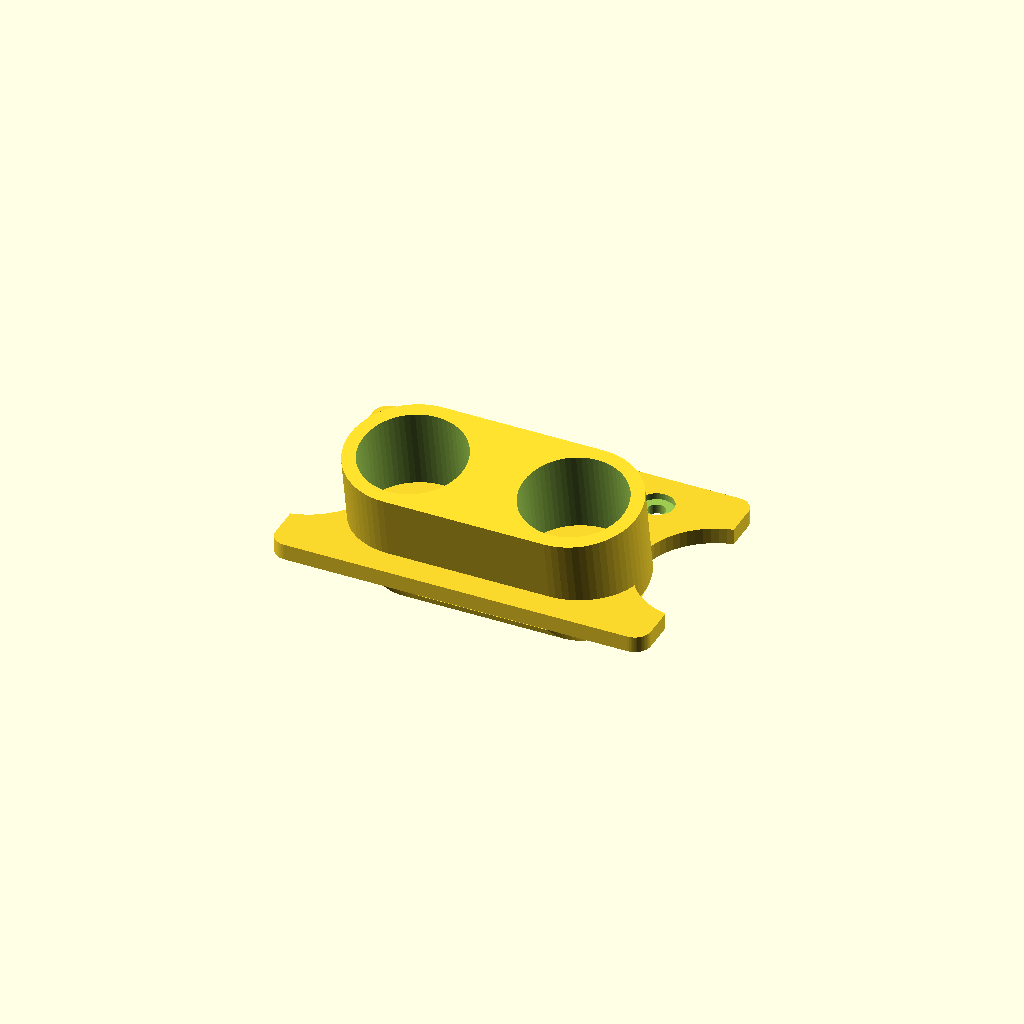
Cell 1 — every parameter at its default value.
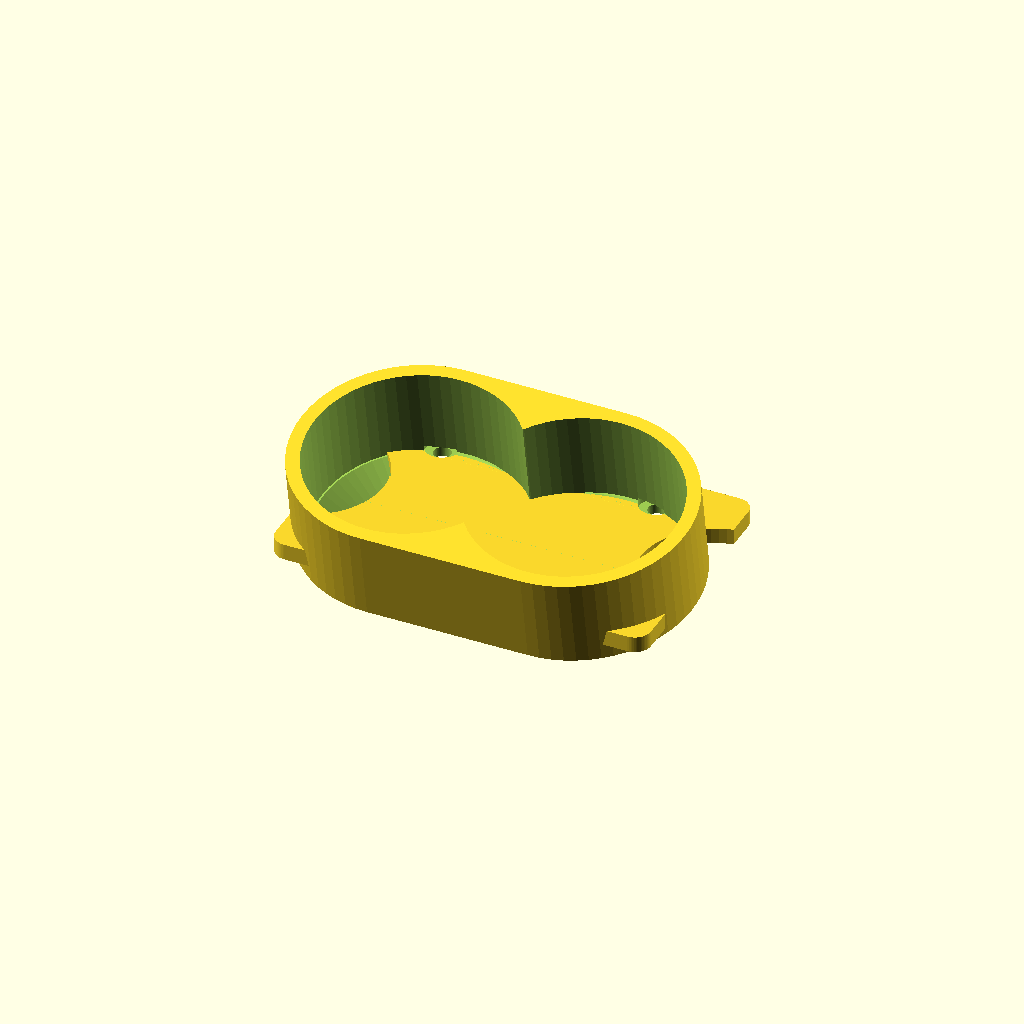
Cell 2: the same model with led_dia = 38.1.
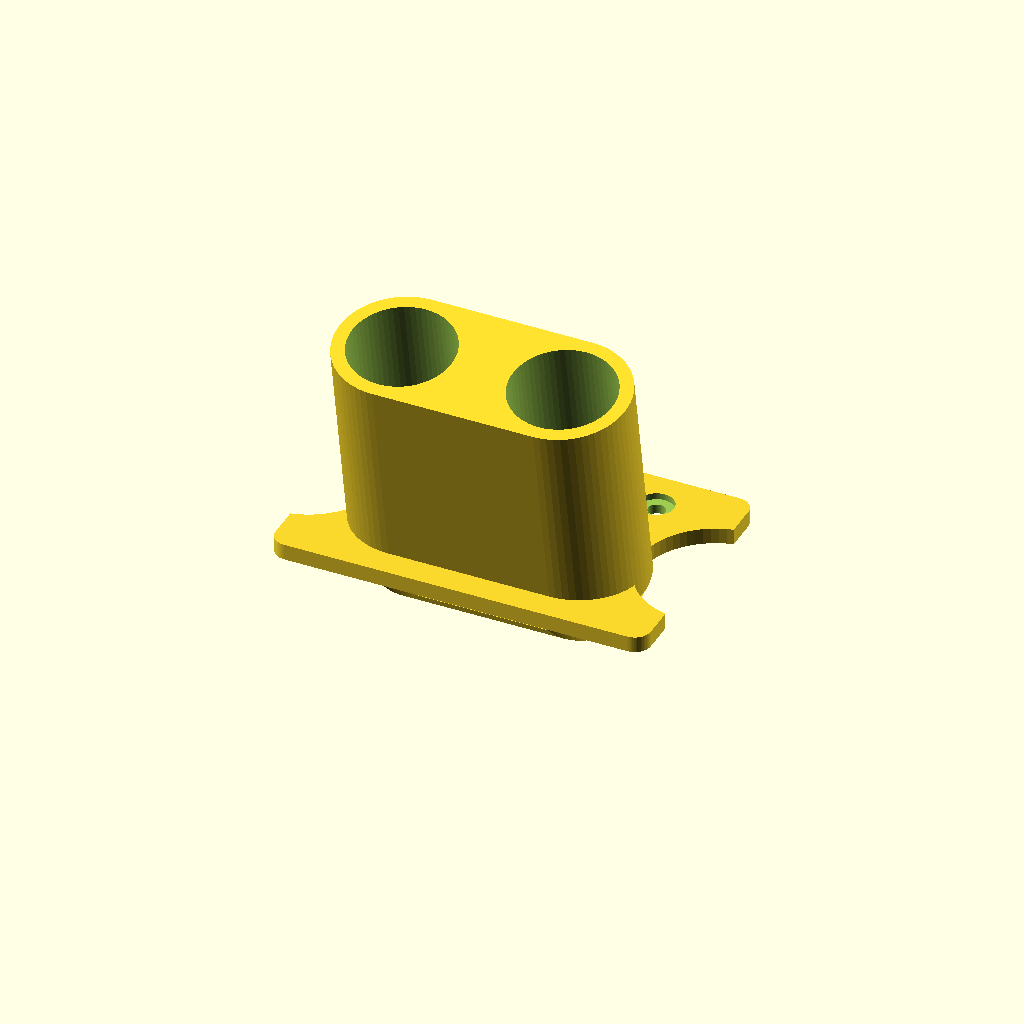
Cell 3: the same model with led_depth = 50.8.
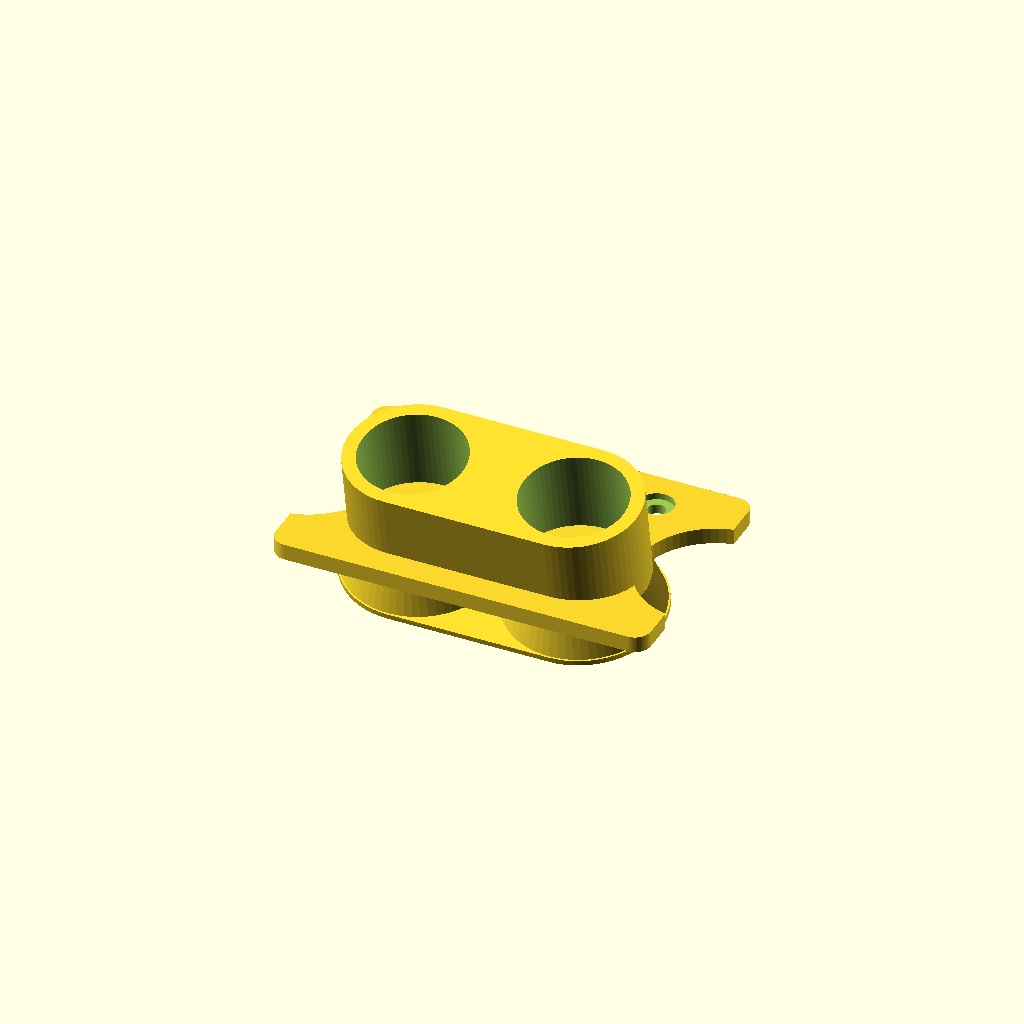
Cell 4: the same model with led_taper_dia = 24.
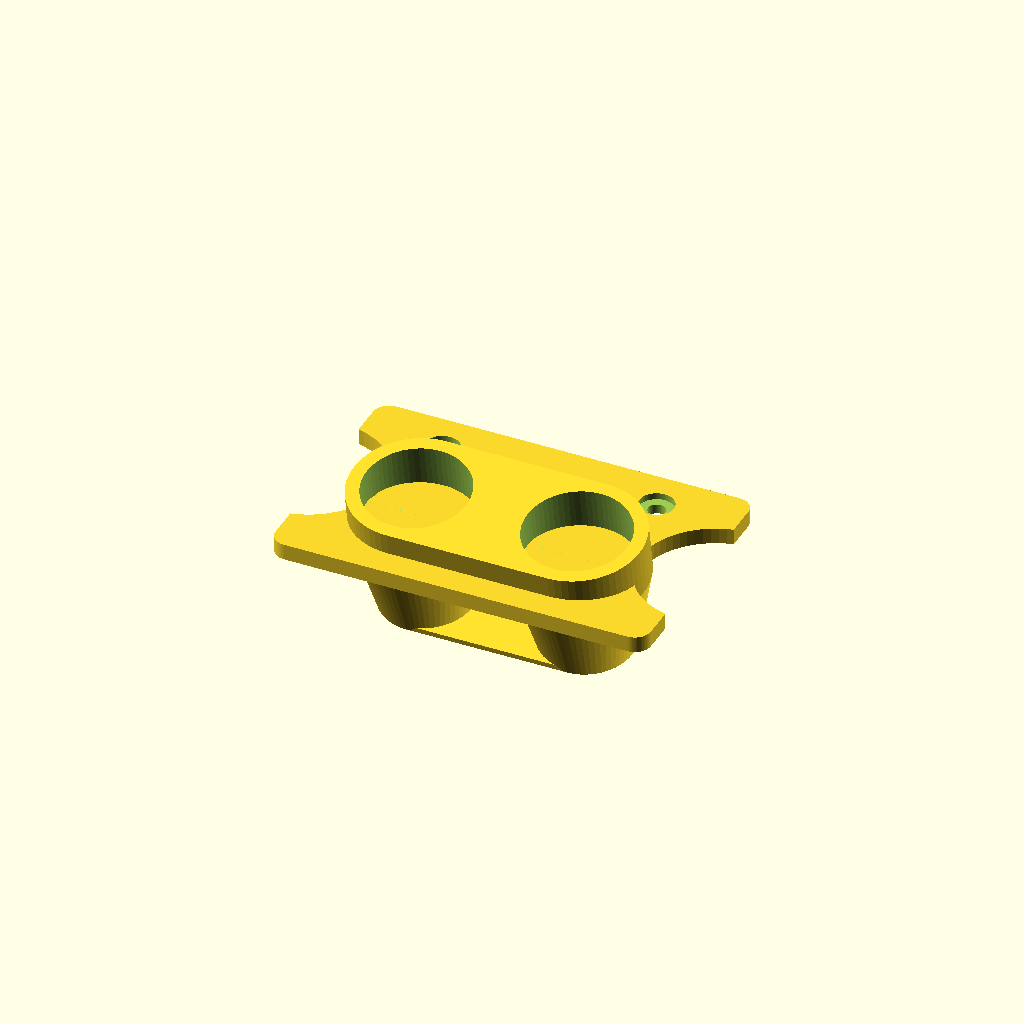
Cell 5: led_taper_len = 16 (everything else at default).
One fixed orthographic camera (rotation 55°, 0°, 25°; colour scheme Cornfield) for every cell.
The OpenSCAD source (rc-cad/src/front-led-mount.scad):
// Front LED Mount — RC Car Headlight Bracket
// Mounts to front shock tower plate via top bolt holes.
// Concave side cutouts clear the front shock absorbers.
// Single unified housing holds both LEDs with press-fit and flex clips.
//
// Print settings: 0.2mm layer height, 100% infill, no supports needed
// Material: PETG recommended (flex clips need some give)

/* ── Adjustable Parameters ── */

// LED module dimensions (3/4" dia, ~1" deep, tapers at back)
led_dia       = 19.05;  // 3/4 inch outer diameter
led_depth     = 25.4;   // ~1 inch total depth
led_taper_dia = 12;     // narrower diameter near wires at back
led_taper_len = 8;      // length of tapered section at back
wire_hole_dia = 6;      // wire exit hole diameter

// Press-fit tolerance
fit_tol       = 0.3;    // mm added to diameter for socket

// LED layout
led_spacing   = 30;     // center-to-center horizontal distance
led_y_offset  = -5;     // LEDs sit in lower-center area of plate

// Plate dimensions
plate_width   = 70;     // total width
plate_height  = 45;     // taller plate — holes at top, LEDs in middle
plate_thick   = 3;      // wall thickness

// Housing wall
housing_wall  = 2.5;
housing_r     = 3;      // rounding on housing block corners

// Mounting holes — at the TOP of the plate
mount_hole_dia     = 3.2;   // M3 bolt clearance
mount_hole_x       = 20;    // horizontal spread of top bolt holes
mount_hole_y       = 15;    // vertical offset upward from plate center

// Shock absorber clearance — concave cutouts on each side
shock_cutout_dia   = 28;    // diameter of circular cutout
shock_cutout_x     = 38;    // horizontal offset from center (on plate edge)
shock_cutout_y     = 0;     // vertical position of cutout center

// Flex clip parameters
clip_width    = 4;
clip_depth    = 1.0;
clip_slot_gap = 1.5;

// Cosmetic
corner_r      = 3;
visor_angle   = 10;     // forward tilt of LED housing

/* ── Derived Values ── */
socket_id     = led_dia + fit_tol;
socket_od     = socket_id + 2 * housing_wall;
socket_depth  = led_depth - led_taper_len;
half_spacing  = led_spacing / 2;

// Unified housing outer dimensions
housing_width  = led_spacing + socket_od;
housing_height = socket_od;

$fn = 64;

/* ── Modules ── */

// Rounded rectangle as 2D shape
module rounded_rect_2d(w, h, r) {
    offset(r = r)
        square([w - 2*r, h - 2*r], center = true);
}

// Plate outline with shock absorber clearance cutouts
module plate_profile() {
    difference() {
        rounded_rect_2d(plate_width, plate_height, corner_r);

        // Left shock absorber clearance curve
        translate([-shock_cutout_x, shock_cutout_y])
            circle(d = shock_cutout_dia);

        // Right shock absorber clearance curve
        translate([shock_cutout_x, shock_cutout_y])
            circle(d = shock_cutout_dia);
    }
}

// Flex clip relief slot for a single bore
module clip_slot(x_off, angle) {
    translate([x_off, 0, 0])
        rotate([0, 0, angle])
            translate([socket_id/2 + clip_depth/2, -clip_width/2, socket_depth * 0.25])
                cube([clip_slot_gap, clip_width, socket_depth * 0.5]);
}

// Flex clip bump inside a single bore
module clip_bump(x_off, angle) {
    translate([x_off, 0, 0])
        rotate([0, 0, angle])
            translate([socket_id/2 - clip_depth * 0.3, 0, socket_depth * 0.5])
                scale([1, 1, 2.5])
                    sphere(d = clip_depth * 1.6);
}

// Unified dual-LED housing — one solid block, two bores
module led_housing() {
    difference() {
        union() {
            // Main housing block — hull of two cylinders for smooth shape
            hull() {
                translate([-half_spacing, 0, 0])
                    cylinder(d = socket_od, h = socket_depth);
                translate([half_spacing, 0, 0])
                    cylinder(d = socket_od, h = socket_depth);
            }

            // Tapered back sections
            for (side = [-1, 1]) {
                translate([side * half_spacing, 0, -led_taper_len])
                    cylinder(d1 = led_taper_dia + fit_tol + 2 * housing_wall,
                             d2 = socket_od,
                             h = led_taper_len);
            }

            // Bridge between tapered sections at back
            hull() {
                for (side = [-1, 1]) {
                    translate([side * half_spacing, 0, -led_taper_len])
                        cylinder(d = led_taper_dia + fit_tol + 2 * housing_wall, h = 1);
                }
            }

            // Clip bumps — top and bottom of each bore
            for (side = [-1, 1]) {
                clip_bump(side * half_spacing, 90);
                clip_bump(side * half_spacing, 270);
            }
        }

        // Left LED bore
        translate([-half_spacing, 0, plate_thick])
            cylinder(d = socket_id, h = socket_depth);

        // Right LED bore
        translate([half_spacing, 0, plate_thick])
            cylinder(d = socket_id, h = socket_depth);

        // Left taper bore
        translate([-half_spacing, 0, -led_taper_len - 0.1])
            cylinder(d1 = led_taper_dia + fit_tol,
                     d2 = socket_id,
                     h = led_taper_len + 0.2);

        // Right taper bore
        translate([half_spacing, 0, -led_taper_len - 0.1])
            cylinder(d1 = led_taper_dia + fit_tol,
                     d2 = socket_id,
                     h = led_taper_len + 0.2);

        // Front openings for LED faces
        for (side = [-1, 1]) {
            translate([side * half_spacing, 0, -0.1])
                cylinder(d = socket_id, h = plate_thick + 0.2);
        }

        // Wire exits at back
        for (side = [-1, 1]) {
            translate([side * half_spacing, 0, -led_taper_len - 0.5])
                cylinder(d = wire_hole_dia, h = plate_thick + 1);
        }

        // Flex clip relief slots — top and bottom of each bore
        for (side = [-1, 1]) {
            clip_slot(side * half_spacing, 90);
            clip_slot(side * half_spacing, 270);
        }
    }
}

/* ── Main Assembly ── */

module front_led_mount() {
    difference() {
        union() {
            // Back plate with shock absorber cutouts
            linear_extrude(plate_thick)
                plate_profile();

            // Unified LED housing — projects forward from plate
            translate([0, led_y_offset, plate_thick])
                rotate([visor_angle, 0, 0])
                    translate([0, 0, -plate_thick])
                        led_housing();
        }

        // Top mounting holes
        for (side = [-1, 1]) {
            // Through-hole
            translate([side * mount_hole_x, mount_hole_y, -0.5])
                cylinder(d = mount_hole_dia, h = plate_thick + 1);

            // Countersink on front face
            translate([side * mount_hole_x, mount_hole_y, plate_thick - 1.2])
                cylinder(d = mount_hole_dia * 2, h = 2);
        }
    }
}

front_led_mount();
Parameter table extracted from the source (name, type, default, range or options):
led_dia: number, default 19.05
led_depth: number, default 25.4
led_taper_dia: number, default 12
led_taper_len: number, default 8
wire_hole_dia: number, default 6
fit_tol: number, default 0.3
led_spacing: number, default 30
led_y_offset: number, default -5
plate_width: number, default 70
plate_height: number, default 45
plate_thick: number, default 3
housing_wall: number, default 2.5
housing_r: number, default 3
mount_hole_dia: number, default 3.2
mount_hole_x: number, default 20
mount_hole_y: number, default 15
shock_cutout_dia: number, default 28
shock_cutout_x: number, default 38
shock_cutout_y: number, default 0
clip_width: number, default 4
clip_depth: number, default 1
clip_slot_gap: number, default 1.5
corner_r: number, default 3
visor_angle: number, default 10
